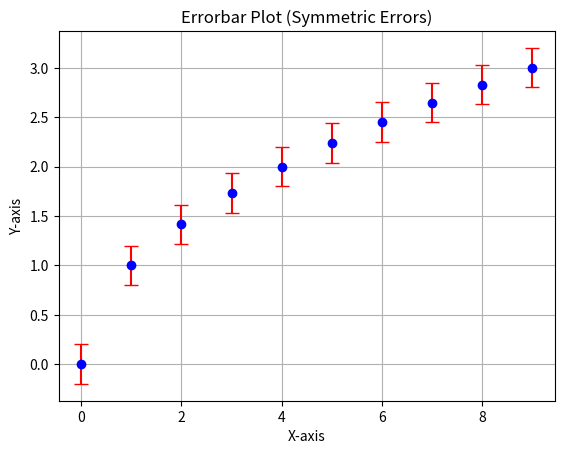

Here is the Python script that generated this plot:
import matplotlib.pyplot as plt
import numpy as np

# Data for demonstration
x = np.arange(0, 10, 1)
y = np.sqrt(x)
# Example of symmetric error bars
yerr = 0.2  # Constant error for all data points (symmetric)

# Creating an errorbar plot
plt.errorbar(x, y, yerr=yerr, fmt='o', color='blue', ecolor='red', capsize=5)
plt.xlabel('X-axis')
plt.ylabel('Y-axis')
plt.title('Errorbar Plot (Symmetric Errors)')
plt.grid(True)
plt.show()
